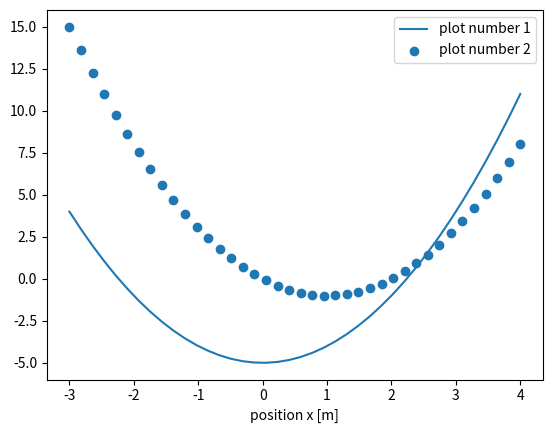

Here is the Python script that generated this plot:
# -*- coding: utf-8 -*-
"""
Created on Mon Mar  2 14:32:45 2020

[redacted]
"""

#import libraries
import numpy as np                  # math functionality
import matplotlib.pyplot  as plt    # plotting

# create vector of x values
x = np.linspace(-3,4,40)
# calculate y-values (two sets)
y = x**2 - 5
y2 =(x-1)**2 - 1
# do the plotting
plt.figure(1)                               # make figure
plt.clf()                                   # clear figure
plt.plot(x,y,label='plot number 1')         # plot one (regular)
plt.scatter(x,y2,label = 'plot number 2')   # plot the other (scatter)
plt.xlabel('position x [m]')
plt.legend()  # display the legend
plt.show() # show the figure window (not always necessary)
